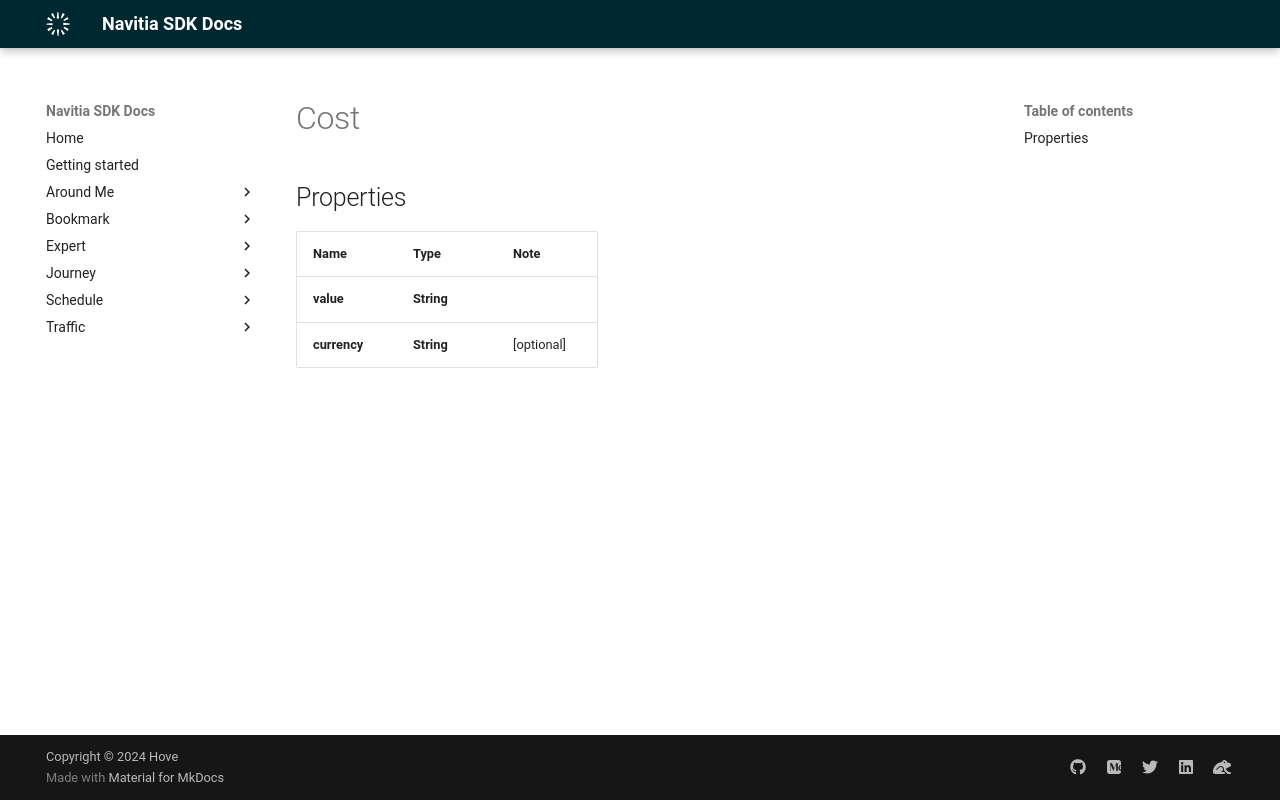

repository: hove-io/navitia_sdk_docs · page: expert/android/model/Cost/index.html · generator: mkdocs

# Cost

## Properties

Name | Type | Note
---- | ---- | ----
**value** | **String** | 
**currency** | **String** | [optional] 
